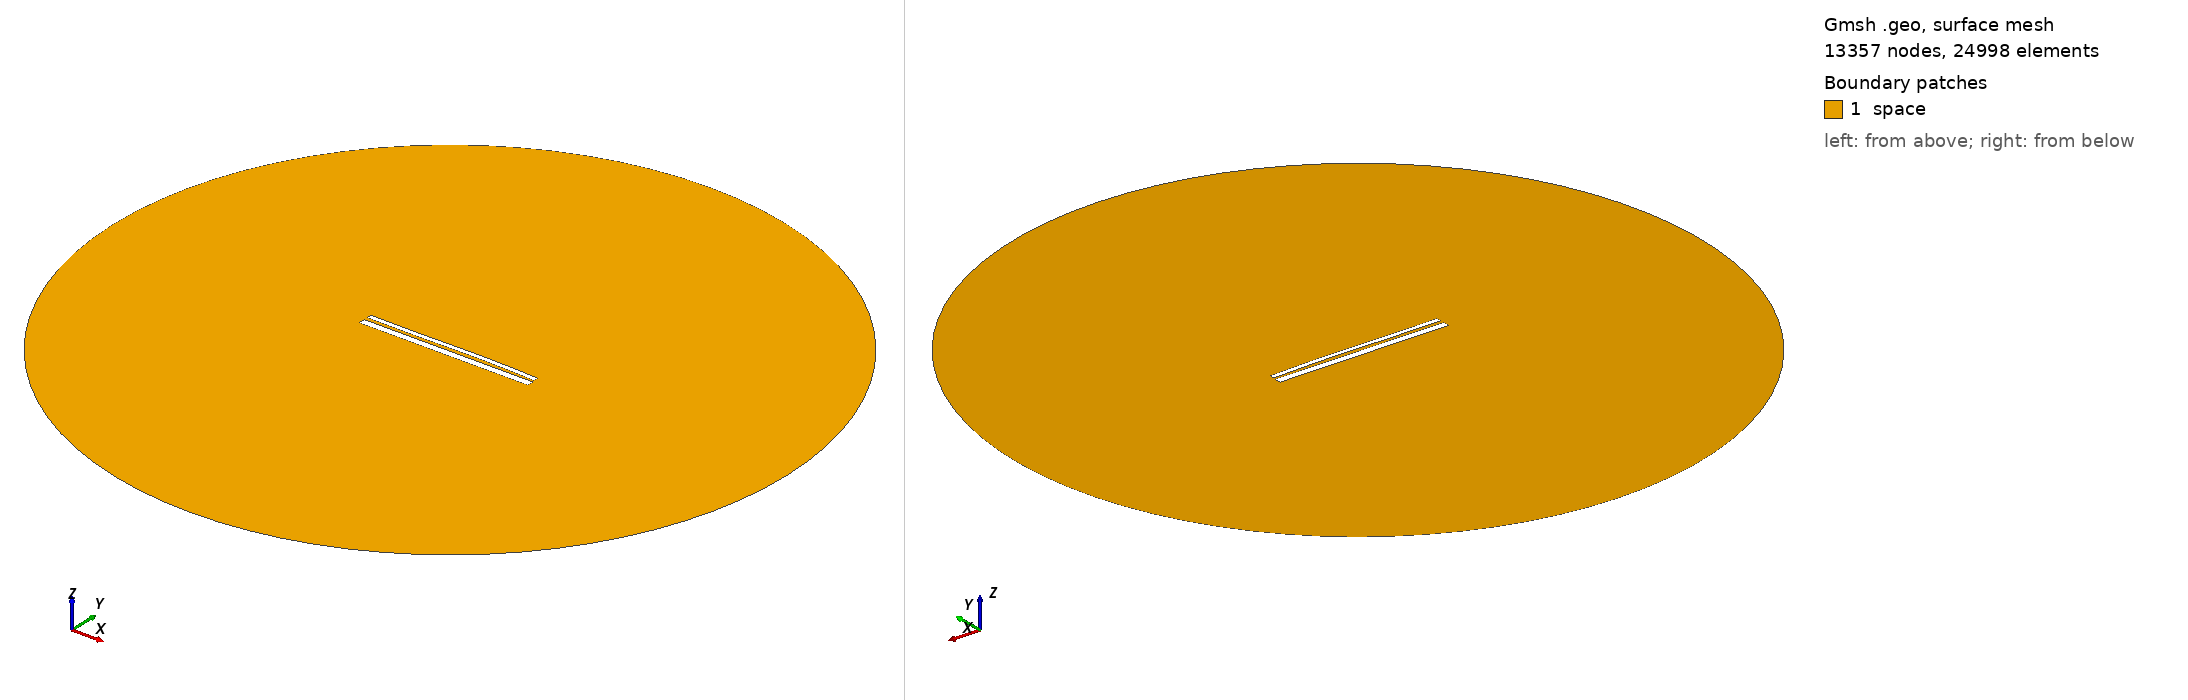

Gmsh geometry script, surface-meshed: 13357 nodes, 24998 surface elements. Boundary patches (legend numbers): 1 space. Left view from above one corner, right view from below the opposite corner. Legend entries are the model's physical surfaces. The drawing asked Gmsh for element sizes between 1% and 20% of the model's largest extent; the script's own settings can give other sizes.

=== 12603.geo (drawn) ===
//---------------------------------------
// Geometry kernel
//---------------------------------------

SetFactory("OpenCASCADE");



//---------------------------------------
// Parameters of the geometry
//---------------------------------------

// Overetch of the upper plate
overetch = 0.5;

// Distance between the plates
distance = 1.5;

// Discretization over the x axis (for the deformation)
nx = 50; 

// Length of the plate
L = 100 - overetch; 

// Number of modes
n = 4; 

// 1st mode coefficient
coeff(1) = -0.15;
beta(1) = 0.596864 * 3.1415926535 / L;

// 2nd mode coefficient
coeff(2) = 0.15;
beta(2) = 1.49418 * 3.1415926535 / L;

// 3rd mode coefficient
coeff(3) = -0.15;
beta(3) = 2.50025 * 3.1415926535 / L;

// 4th mode coefficient
coeff(4) = 0.0;
beta(4) = 3.49999 * 3.1415926535 / L;



//---------------------------------------
// Upper plate (deformed rectangle)
//---------------------------------------

// Coordiantes of the upper plate
xmin = -50;
xmax = 50 - overetch;

// Height of the upper plate
yheight = 4 - 2 * overetch;

// Indexes of the points
UpperID[] = {};
LowerID[] = {};
LeftID[] = {};
RightID[] = {};

// Point index
p = 1;

// Horizontal edges
For i In {1:nx}
    x = xmin + (i-1)*(xmax - xmin)/(nx-1);

    y_bottom = distance / 2 + overetch;
    For j In {1:n}
        C = (Cosh(beta(j)*L) + Cos(beta(j)*L)) / (Sinh(beta(j)*L) + Sin(beta(j)*L));
        y_bottom  = y_bottom + coeff(j) * (Cosh(beta(j)*(x+50)) - Cos(beta(j)*(x+50)) - C * (Sinh(beta(j)*(x+50)) - Sin(beta(j)*(x+50))));
    EndFor

    y_top = y_bottom + yheight;

    Point(p) = {x, y_top, 0, 1.0};
    UpperID[i] = p;
    p = p + 1;

    Point(p) = {x, y_bottom, 0, 1.0};
    LowerID[i] = p;
    p = p + 1;
EndFor

// Create point lists
UpperPts[] = {}; LowerPts[] = {};
For i In {1:nx}
  UpperPts[] += {UpperID[i]};
  LowerPts[] += {LowerID[i]};
EndFor

// Build splines
Spline(1) = {UpperPts[]};
Spline(2) = {LowerPts[]};
Line(3) = {LowerPts[nx-1], UpperPts[nx-1]};
Line(4) = {LowerPts[0], UpperPts[0]};

// Build the plane surface
Curve Loop(1) = {2, 3, -1, -4};
Plane Surface(1) = {1};



//---------------------------------------
// Lower plate (rectangle)
//---------------------------------------

// Vertices
Point(1001) = {-50, -1, 0, 1.0};
Point(1002) = { 50, -1, 0, 1.0};
Point(1003) = { 50,  -5, 0, 1.0};
Point(1004) = {-50,  -5, 0, 1.0};

// Edges
Line(5) = {1001, 1002};
Line(6) = {1002, 1003};
Line(7) = {1003, 1004};
Line(8) = {1004, 1001};

// Plane surface
Line Loop(2) = {5, 6, 7, 8};
Plane Surface(2) = {2}; 



//---------------------------------------
// Outer (fictious) boundary
//---------------------------------------

// Points
Point(1005) = {0, 0, 0};       // Center
Point(1006) = {200, 0, 0};     // Start point
Point(1007) = {0, 200, 0};     // 90 degrees
Point(1008) = {-200, 0, 0};    // 180 degrees
Point(1009) = {0, -200, 0};    // 270 degrees

// Circle arcs (each needs start, center, end)
Circle(9) = {1006, 1005, 1007};
Circle(10) = {1007, 1005, 1008};
Circle(11) = {1008, 1005, 1009};
Circle(12) = {1009, 1005, 1006};

// Plane surface for the entire domain
Curve Loop(3) = {9, 10, 11, 12};
Surface(3) = {3};

// Subtract the plates from the whole domain to obtain the actual domain where we want to solve the equations
BooleanDifference{ Surface{3}; Delete; }{ Surface{1}; Surface{2}; Delete; }




//---------------------------------------
// Transfinite Lines/Curves
//---------------------------------------

// Set the number of points on the boundaries
r = 7;

// Plates
Transfinite Curve {1, 2} = 50*r Using Progression 1;
Transfinite Curve {3, 4} = 2*r Using Progression 1;
Transfinite Line {5, 7} = 50*r Using Progression 1;
Transfinite Line {6, 8} = 2*r Using Progression 1;

// Outer boundary
Transfinite Line {9, 10, 11, 12} = 20 Using Progression 1;



//---------------------------------------
// Physical groups
//---------------------------------------                

// Physical curves (boundaries)
Physical Line("force_segment", 10) = {2};
Physical Line("upper_plate", 11) = {1, 3, 4};
Physical Line("lower_plate", 12) = {5, 6, 7, 8};
Physical Line("boundary", 20) = {9, 10, 11, 12};

// Physical Surfaces
Physical Surface("space", 30) = {3};



//---------------------------------------
// 6. Generate the Mesh
//---------------------------------------

// 2D mesh generation
Mesh 2;
